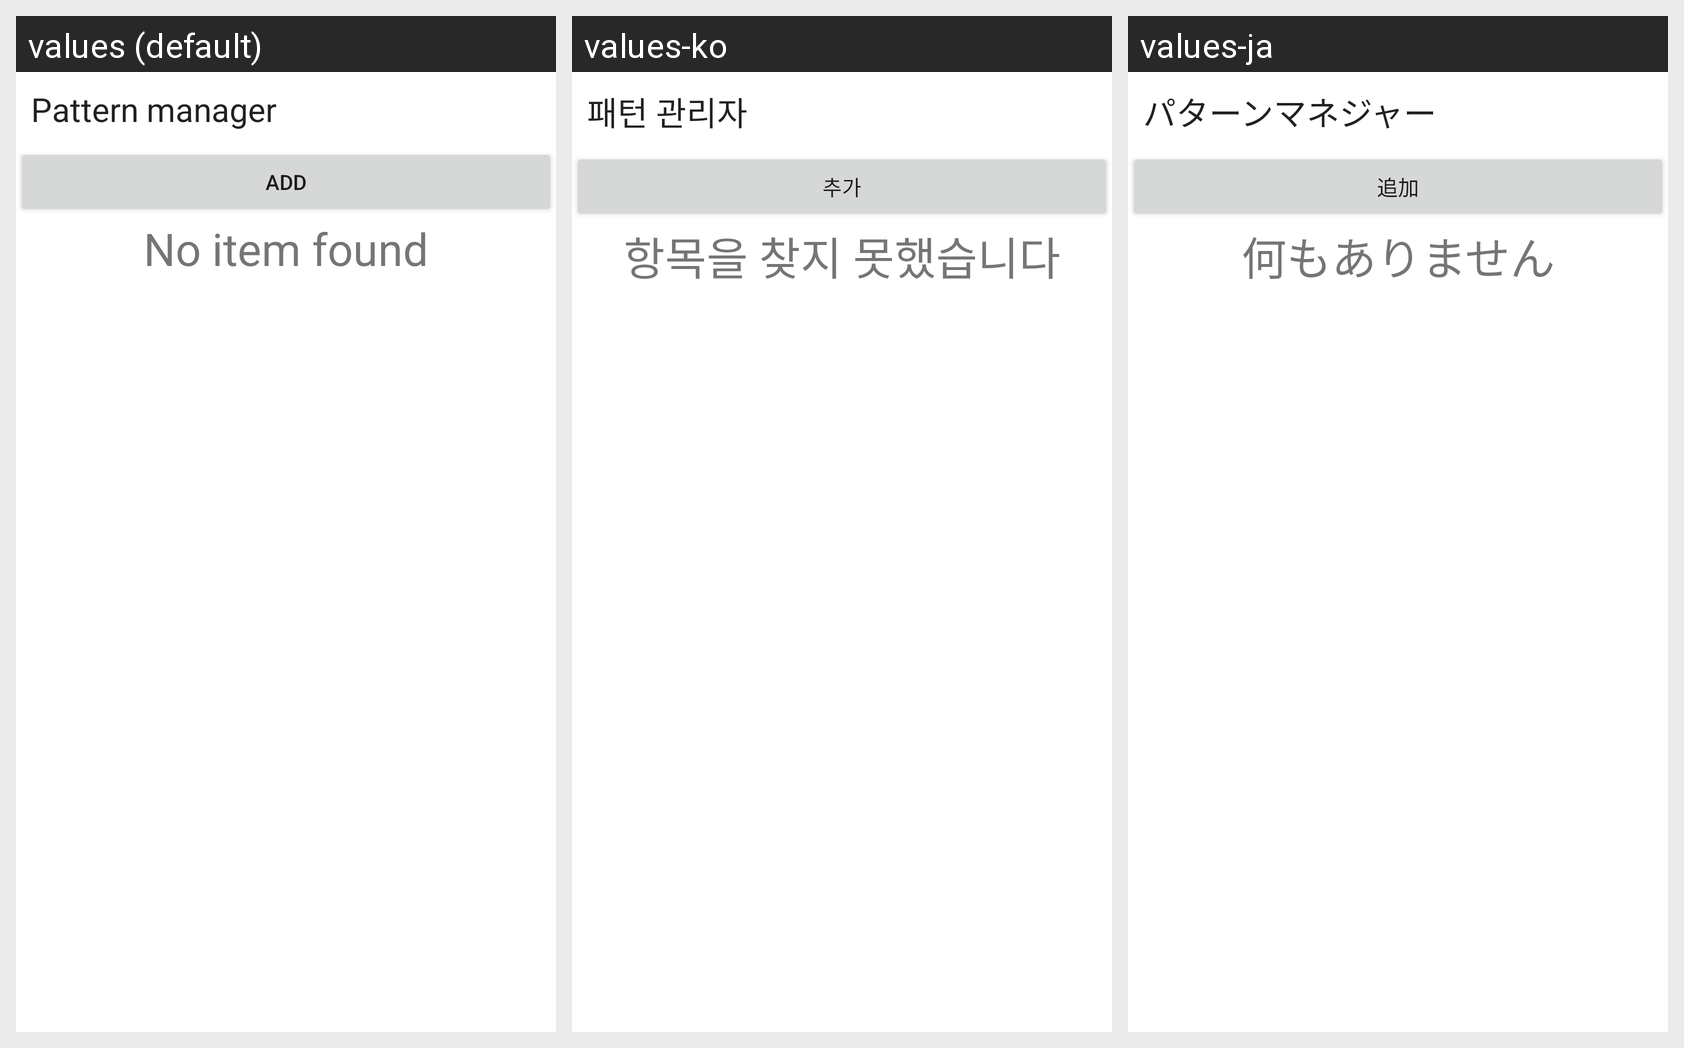

The same Android screen rendered under several of its app's locales, left to right. List the strings drawn on it with the default value and each locale's translation.
Android screen res/layout/layout_patternmanager.xml rendered under 3 locales, left to right: values (default), values-ko, values-ja. Device: Nexus 5 (rendered at 1080×1920; each locale shown at half size, 540×960, under a caption strip naming it); theme Theme.MaterialComponents.DayNight.NoActionBar.
Strings drawn on this screen, with the default value and each locale's value (text and hints the layout hard-codes, and strings that could not be matched under every locale, appear in the picture but are not listed):

set_pattern_t
  values: Pattern manager
  values-ko: 패턴 관리자
  values-ja: パターンマネジャー

set_pat_add
  values: Add
  values-ko: 추가
  values-ja: 追加

empty
  values: No item found
  values-ko: 항목을 찾지 못했습니다
  values-ja: 何もありません
